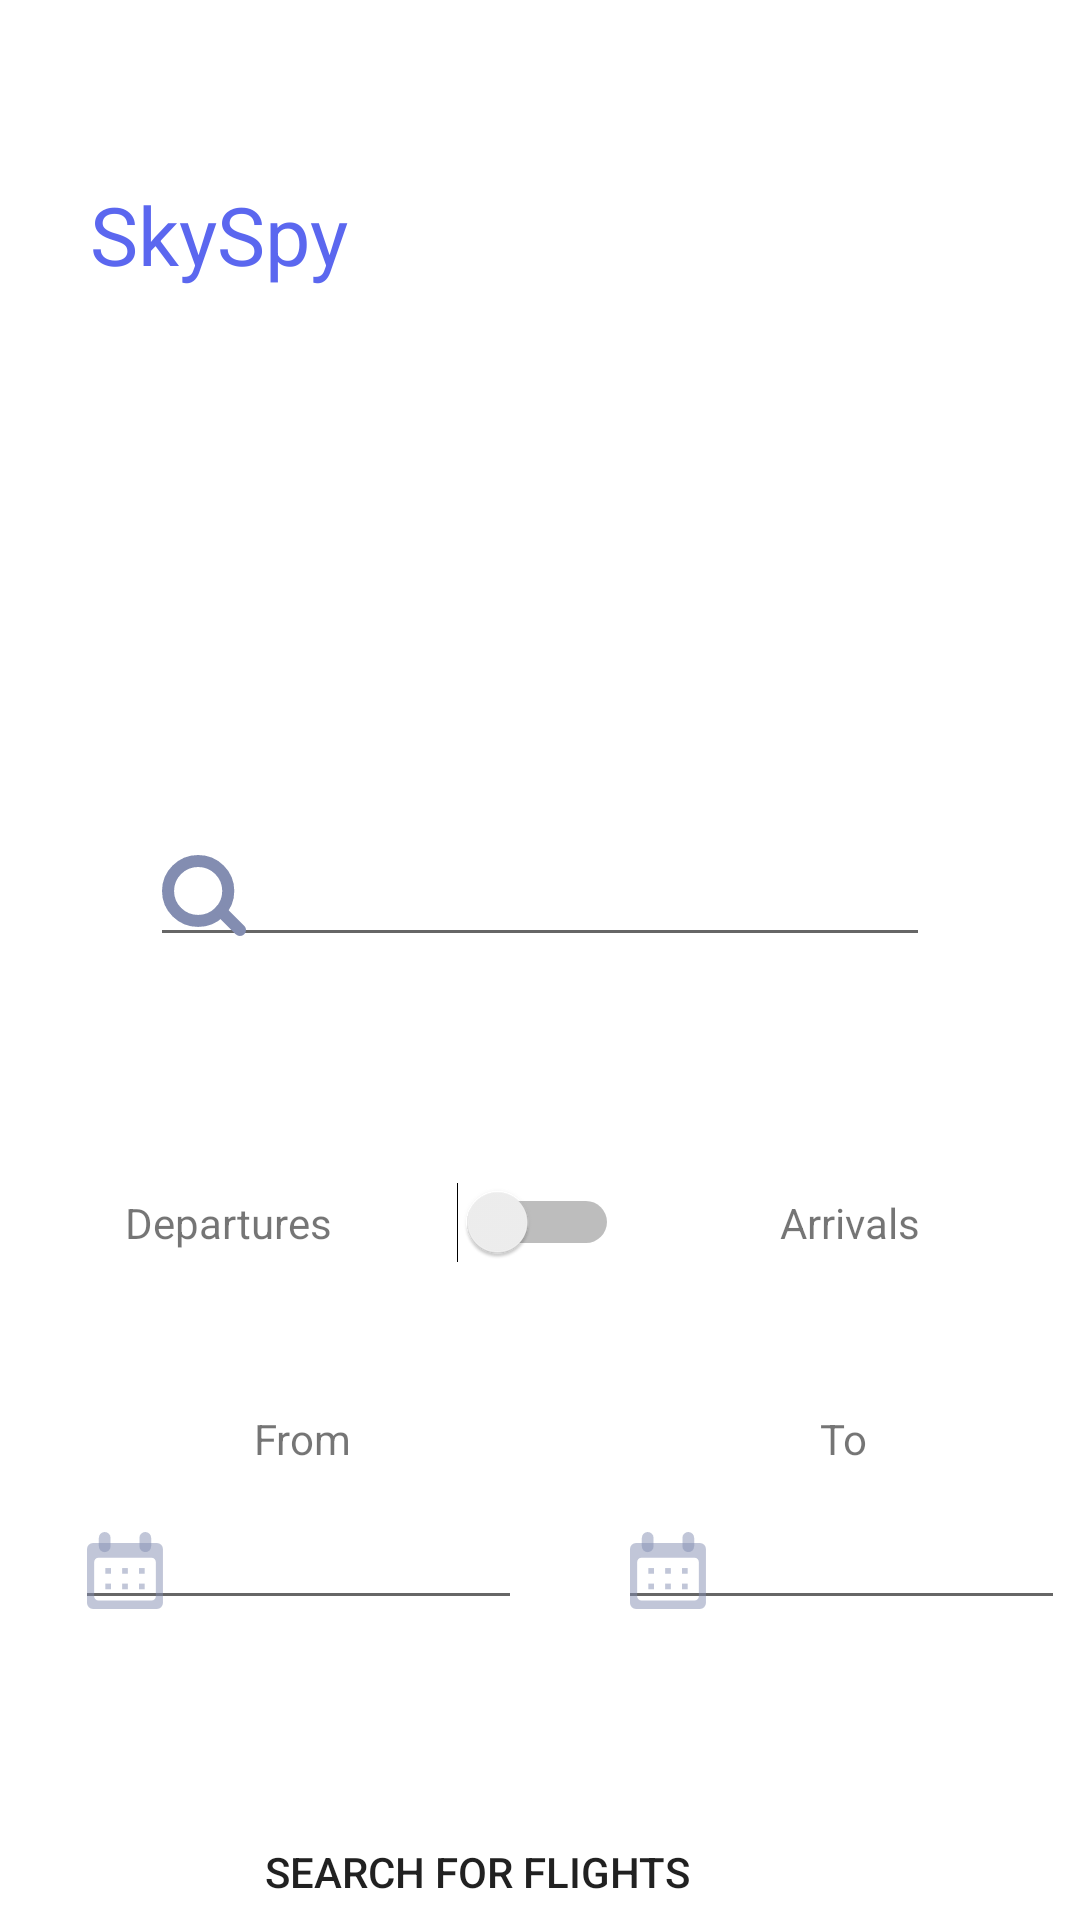

The Android layout XML behind this screen, and the referenced resources:
<!-- AndroidManifest.xml: application theme Theme.SkySpy -->
<!-- res/layout/activity_main_v0.xml -->
<?xml version="1.0" encoding="utf-8"?>
<androidx.constraintlayout.widget.ConstraintLayout xmlns:android="http://schemas.android.com/apk/res/android"
    xmlns:app="http://schemas.android.com/apk/res-auto"
    xmlns:tools="http://schemas.android.com/tools"
    android:layout_width="match_parent"
    android:layout_height="match_parent"
    tools:context="com.dib.skyspy.MainActivity">

    <ImageView
        android:id="@+id/imageView3"
        android:layout_width="match_parent"
        android:layout_height="wrap_content"
        android:layout_marginBottom="500dp"
        app:layout_constraintBottom_toBottomOf="parent"
        app:layout_constraintEnd_toEndOf="parent"
        app:layout_constraintHorizontal_bias="0.0"
        app:layout_constraintStart_toStartOf="parent"
        app:layout_constraintTop_toTopOf="parent"
        app:layout_constraintVertical_bias="0.494"
        app:srcCompat="@drawable/asset_1" />

    <androidx.constraintlayout.widget.Guideline
        android:id="@+id/guideline2"
        android:layout_width="wrap_content"
        android:layout_height="wrap_content"
        android:orientation="horizontal"
        app:layout_constraintGuide_begin="200dp" />

    <AutoCompleteTextView
        android:id="@+id/autoCompleteTextView"
        android:layout_width="0dp"
        android:layout_height="wrap_content"
        android:layout_marginStart="50dp"
        android:layout_marginTop="75dp"
        android:layout_marginEnd="50dp"
        android:drawableLeft="@drawable/ic_search_loop"
        app:layout_constraintEnd_toEndOf="parent"
        app:layout_constraintHorizontal_bias="0.0"
        app:layout_constraintStart_toStartOf="parent"
        app:layout_constraintTop_toTopOf="@+id/guideline2" />

    <Switch
        android:id="@+id/switch1"
        android:layout_width="wrap_content"
        android:layout_height="wrap_content"
        android:layout_marginTop="75dp"
        app:layout_constraintEnd_toEndOf="parent"
        app:layout_constraintHorizontal_bias="0.498"
        app:layout_constraintStart_toStartOf="parent"
        app:layout_constraintTop_toBottomOf="@+id/autoCompleteTextView" />

    <TextView
        android:id="@+id/textView"
        android:layout_width="wrap_content"
        android:layout_height="wrap_content"
        android:text="Departures"
        app:layout_constraintBottom_toBottomOf="@+id/switch1"
        app:layout_constraintEnd_toStartOf="@+id/switch1"
        app:layout_constraintStart_toStartOf="parent"
        app:layout_constraintTop_toTopOf="@+id/switch1" />

    <TextView
        android:id="@+id/textView2"
        android:layout_width="wrap_content"
        android:layout_height="wrap_content"
        android:text="Arrivals"
        app:layout_constraintBottom_toBottomOf="@+id/switch1"
        app:layout_constraintEnd_toEndOf="parent"
        app:layout_constraintStart_toEndOf="@+id/switch1"
        app:layout_constraintTop_toTopOf="@+id/switch1" />

    <EditText
        android:id="@+id/editTextDate"
        android:layout_width="149dp"
        android:layout_height="36dp"
        android:layout_marginTop="15dp"
        android:ems="10"
        android:inputType="date"
        android:drawableLeft="@drawable/ic_calendar"
        app:layout_constraintEnd_toStartOf="@+id/guideline3"
        app:layout_constraintHorizontal_bias="0.471"
        app:layout_constraintStart_toStartOf="parent"
        app:layout_constraintTop_toBottomOf="@+id/textView3" />

    <EditText
        android:id="@+id/editTextDate2"
        android:layout_width="149dp"
        android:layout_height="36dp"
        android:layout_marginTop="15dp"
        android:ems="10"
        android:inputType="date"
        android:drawableLeft="@drawable/ic_calendar"
        app:layout_constraintEnd_toEndOf="parent"
        app:layout_constraintHorizontal_bias="0.433"
        app:layout_constraintStart_toStartOf="@+id/guideline3"
        app:layout_constraintTop_toBottomOf="@+id/textView4" />

    <androidx.constraintlayout.widget.Guideline
        android:id="@+id/guideline3"
        android:layout_width="wrap_content"
        android:layout_height="wrap_content"
        android:orientation="vertical"
        app:layout_constraintGuide_begin="202dp" />

    <TextView
        android:id="@+id/textView3"
        android:layout_width="wrap_content"
        android:layout_height="wrap_content"
        android:layout_marginTop="270dp"
        android:text="From"
        app:layout_constraintEnd_toStartOf="@+id/guideline3"
        app:layout_constraintStart_toStartOf="parent"
        app:layout_constraintTop_toTopOf="@+id/guideline2" />

    <TextView
        android:id="@+id/textView4"
        android:layout_width="wrap_content"
        android:layout_height="wrap_content"
        android:layout_marginTop="270dp"
        android:text="To"
        app:layout_constraintEnd_toEndOf="parent"
        app:layout_constraintStart_toStartOf="@+id/guideline3"
        app:layout_constraintTop_toTopOf="@+id/guideline2" />

    <Button
        android:id="@+id/button2"
        android:layout_width="wrap_content"
        android:layout_height="wrap_content"
        android:layout_marginTop="400dp"
        android:background="@drawable/button_drawable"
        android:drawableRight="@drawable/ic_airplane1_line"
        android:text="Search For Flights"
        app:layout_constraintEnd_toEndOf="parent"
        app:layout_constraintStart_toStartOf="parent"
        app:layout_constraintTop_toTopOf="@+id/guideline2" />

    <TextView
        android:id="@+id/textView5"
        android:layout_width="wrap_content"
        android:layout_height="wrap_content"
        android:layout_marginStart="30dp"
        android:layout_marginTop="60dp"
        android:text="SkySpy"
        android:textSize="27dp"
        android:textColor="#5B67EF"
        app:layout_constraintStart_toStartOf="parent"
        app:layout_constraintTop_toTopOf="parent" />

</androidx.constraintlayout.widget.ConstraintLayout>
<!-- resources referenced by this layout -->
<resources>
  <!-- drawable ic_airplane1_line (drawable) -->
  <vector xmlns:android="http://schemas.android.com/apk/res/android"
      android:width="42.33dp"
      android:height="18.18dp"
      android:viewportWidth="84.66"
      android:viewportHeight="36.36">
    <path
        android:pathData="M2.57,18.18 L0.11,23.85a1.39,1.39 0,0 0,0.41 1.64h0a1.39,1.39 0,0 0,0.86 0.3h0.25a1.39,1.39 0,0 0,1 -0.39l6.46,-6.25Z"
        android:fillColor="#fff"/>
    <path
        android:pathData="M2.57,18.18 L0.11,12.52a1.39,1.39 0,0 1,0.41 -1.64h0a1.39,1.39 0,0 1,0.86 -0.3h0.25a1.39,1.39 0,0 1,1 0.39l6.46,6.25Z"
        android:fillColor="#fff"/>
    <path
        android:pathData="M13.53,20.34 L8.12,34.75a1.19,1.19 0,0 0,1.12 1.62h1a2,2 0,0 0,1.56 -0.75L24.39,19.9Z"
        android:fillColor="#fff"/>
    <path
        android:pathData="M13.53,16 L8.12,1.62A1.19,1.19 0,0 1,9.24 0h1A2,2 0,0 1,11.8 0.75L24.39,16.46Z"
        android:fillColor="#fff"/>
    <path
        android:pathData="M34.34,16.24l2.08,1a1.08,1.08 0,0 1,0 2l-2.08,1a6.38,6.38 0,0 1,-2.69 0.59H2.5V15.65H31.65A6.38,6.38 0,0 1,34.34 16.24Z"
        android:fillColor="#fff"/>
    <path
        android:pathData="M47.42,18.18L83.66,18.18"
        android:fillColor="#fff"/>
    <path
        android:pathData="M47.42,18.18L47.42,18.18"
        android:strokeLineJoin="round"
        android:strokeWidth="2"
        android:fillColor="#00000000"
        android:strokeColor="#fff"
        android:strokeLineCap="round"/>
    <path
        android:pathData="M48.43,18.18L83.16,18.18"
        android:strokeLineJoin="round"
        android:strokeWidth="2"
        android:fillColor="#00000000"
        android:strokeColor="#fff"
        android:strokeLineCap="round"/>
    <path
        android:pathData="M83.66,18.18L83.66,18.18"
        android:strokeLineJoin="round"
        android:strokeWidth="2"
        android:fillColor="#00000000"
        android:strokeColor="#fff"
        android:strokeLineCap="round"/>
  </vector>
  <!-- drawable ic_calendar: vector/xml drawable (drawable, 2098 chars, omitted) -->
  <!-- drawable ic_search_loop (drawable) -->
  <vector xmlns:android="http://schemas.android.com/apk/res/android"
      android:width="27.85dp"
      android:height="26.99dp"
      android:viewportWidth="55.7"
      android:viewportHeight="53.98">
    <path
        android:pathData="M23.97,23.97m-19.97,0a19.97,19.97 0,1 1,39.94 0a19.97,19.97 0,1 1,-39.94 0"
        android:strokeLineJoin="round"
        android:strokeWidth="8"
        android:fillColor="#00000000"
        android:strokeColor="#838db1"
        android:strokeLineCap="round"/>
    <path
        android:pathData="M38.91,37.2L51.7,49.98"
        android:strokeLineJoin="round"
        android:strokeWidth="8"
        android:fillColor="#00000000"
        android:strokeColor="#838db1"
        android:strokeLineCap="round"/>
  </vector>
  <style name="Theme.SkySpy" parent="Theme.MaterialComponents.DayNight.DarkActionBar">
          
          <item name="colorPrimary">@color/purple_500</item>
          <item name="colorPrimaryVariant">@color/purple_700</item>
          <item name="colorOnPrimary">@color/white</item>
          
          <item name="colorSecondary">@color/teal_200</item>
          <item name="colorSecondaryVariant">@color/teal_700</item>
          <item name="colorOnSecondary">@color/black</item>
          
          <item name="android:statusBarColor" tools:targetApi="l">?attr/colorPrimaryVariant</item>
          
      </style>
  <color name="purple_500">#FF6200EE</color>
  <color name="purple_700">#FF3700B3</color>
  <color name="white">#FFFFFFFF</color>
  <color name="teal_200">#FF03DAC5</color>
  <color name="teal_700">#FF018786</color>
  <color name="black">#FF000000</color>
</resources>
